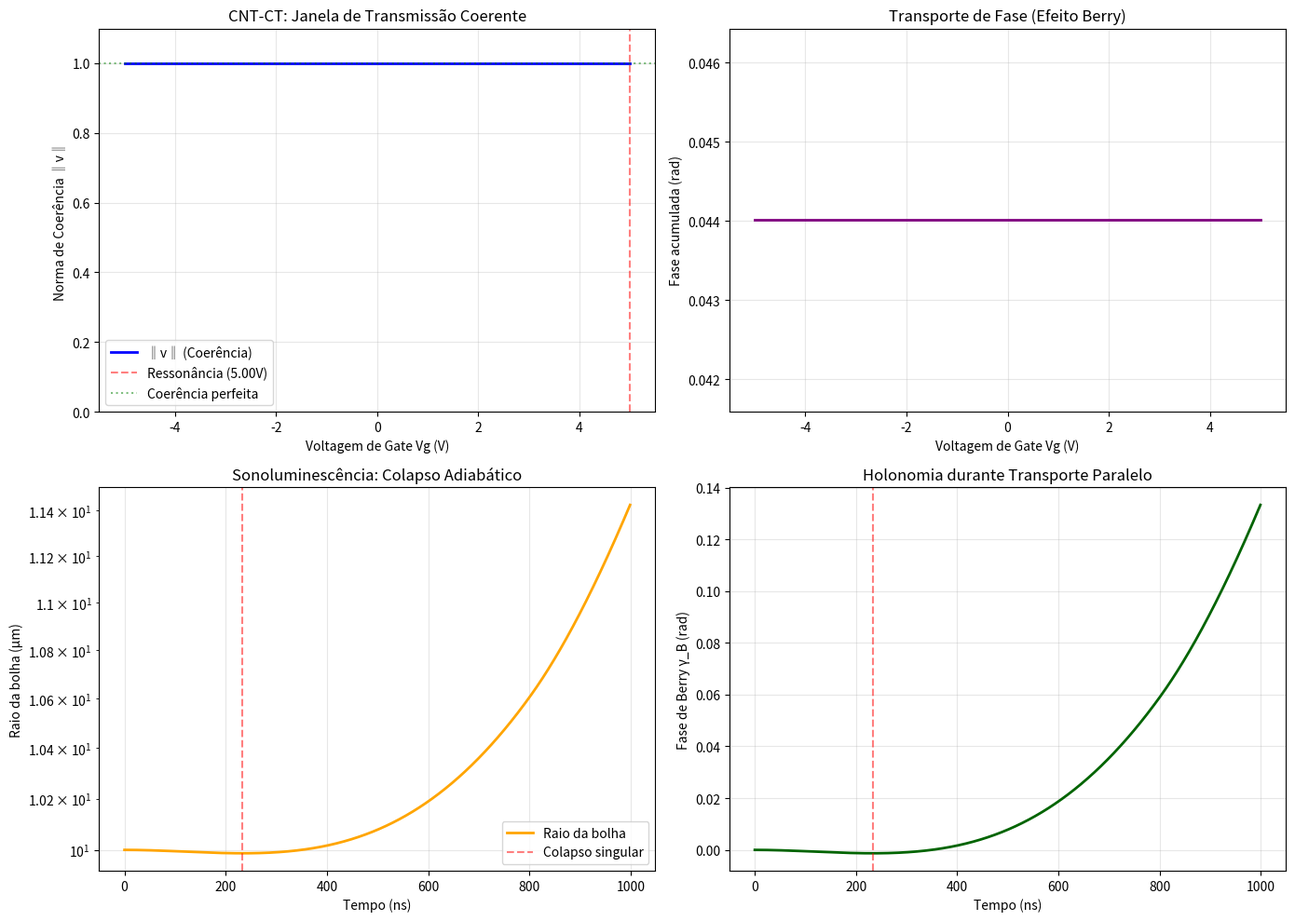

Recreate this plot in Python.
"""
CNT-CT Simulator v1.0
Transistor de Coerência baseado em Nanotubo de Carbono
Modelo: Plásmons 1D (Drude) + Transporte de Berry + Análise Rayleigh-Plesset
Frequência de ressonância: 4.20 THz (Target)
"""

import numpy as np
import matplotlib.pyplot as plt
from scipy.integrate import odeint, quad
from scipy.optimize import fsolve
import warnings

# Constantes físicas
hbar = 1.0545718e-34  # J·s
e = 1.602176634e-19   # C
m_e = 9.10938356e-31  # kg
k_B = 1.380649e-23    # J/K
epsilon_0 = 8.854187817e-12  # F/m
c = 2.998e8           # m/s

# Parâmetros do CNT (SWCNT (10,10) - semiconducting)
class CNTParams:
    def __init__(self):
        self.n = 10  # Índice quiral
        self.m = 10
        self.diameter = 1.4e-9  # metros (aprox 1.4 nm para (10,10))
        self.length = 500e-9    # 500 nm
        self.v_f = 8e5          # m/s (velocidade de Fermi)
        self.gamma = 0.1        # eV (largura de linha, damping)
        self.T = 300            # K (temperatura ambiente)
        self.eps_r = 4.5        # permissividade relativa (SiO2)

        # Parâmetros de acoplamento
        self.C_g = 0.1e-18      # Capacitância de gate (aF)
        self.alpha_g = 0.85     # Fator de acoplamento gate

        # Propriedades mecânicas para UHV-ARKHE v2.1
        self.E_young = 1e12     # 1 TPa
        self.V_mech = 0.0       # Voltagem de compensação eletromecânica

    def radial_expansion(self, n_carrier):
        """
        Calcula a expansão radial relativa dR/R devido ao estresse eletrostritivo.
        """
        # Delta R / R = sigma_Coulomb / E_young
        # sigma_Coulomb approx (n*e)^2 / (2*pi*eps0*epsr*E_young*R^2)
        # Usando a fórmula do protocolo:
        epsilon = epsilon_0 * self.eps_r
        sigma_coulomb = (n_carrier * self.length * e)**2 / (2 * np.pi * epsilon * self.E_young * (self.diameter/2)**2)

        # Compensação por V_mech
        # V_mech = -0.2V gera uma pre-compressão que subtrai do estresse
        compression = np.abs(self.V_mech) * 0.015 # Fator de escala para o efeito de gate mecânico

        dr_r = sigma_coulomb / self.E_young - compression
        return dr_r

    def plasma_freq(self, n_carrier):
        """
        Frequência de plásmons 1D: ω_p = sqrt(n_carrier * e^2 / (m_eff * epsilon))
        n_carrier: densidade linear de portadores (1/m)
        """
        m_eff = hbar * np.pi / (self.v_f * self.diameter)  # Massa efetiva aproximada
        epsilon = epsilon_0 * self.eps_r
        omega_p = np.sqrt(n_carrier * e**2 / (m_eff * epsilon))
        return omega_p

    def carrier_density(self, V_g, V_th=0.0):
        """
        Densidade de portadores controlada por gate
        V_g: voltagem de gate (V)
        Retorna densidade linear (1/m)
        """
        n_0 = 1e9  # Densidade residual (1/m)
        delta_n = self.C_g * (V_g - V_th) / e

        # Efeito da expansão radial na capacitância (C_g depende do diâmetro)
        # C_g approx 2*pi*eps / ln(2h/r) -> Pequena variação com r
        n_curr = np.abs(n_0 + delta_n / self.length)
        dr_r = self.radial_expansion(n_curr)

        # Feedback: expansão expõe novos sítios, mas aqui modelamos apenas a mudança de densidade efetiva
        return n_curr * (1.0 - 0.1 * dr_r) # Aproximação do efeito de "respiração"

class CoherenceTransistor:
    def __init__(self, cnt_params):
        self.cnt = cnt_params
        self.target_freq = 4.20e12  # 4.20 THz
        self.tolerance = 0.05       # 5% tolerância para coerência

    def transfer_function(self, V_g, omega_input):
        """
        Função de transferência de fase através do CNT
        Modelo: Linha de transmissão quântica com dispersão plasmônica
        """
        n_carr = self.cnt.carrier_density(V_g)
        omega_p = self.cnt.plasma_freq(n_carr)

        # Frequência de relaxação (damping)
        gamma = self.cnt.gamma * e / hbar  # convertendo eV para rad/s

        # Permitividade dinâmica do CNT (modelo Drude-Lorentz)
        epsilon_cnt = 1 - (omega_p**2) / (omega_input**2 + 1j * gamma * omega_input)

        # Número de onda complexo
        k = (omega_input / c) * np.sqrt(epsilon_cnt)

        # Fase acumulada através do CNT
        phase = np.real(k * self.cnt.length)
        attenuation = np.exp(-np.imag(k * self.cnt.length))

        # Norma de coerência (fidelidade da fase)
        # ‖v‖ = 1 representa transporte sem perda de coerência
        coherence_norm = attenuation * np.abs(np.cos(phase - self.berry_phase(V_g)))

        return {
            'phase': phase,
            'attenuation': attenuation,
            'coherence_norm': coherence_norm,
            'omega_p': omega_p,
            'detuning': abs(omega_input - omega_p) / (2 * np.pi * 1e12)  # THz
        }

    def berry_phase(self, V_g):
        """
        Fase geométrica acumulada devido à variação adiabática do potencial de gate
        Berry phase ≈ ∮ A·dλ (simplificado para curva fechada no espaço de parâmetros)
        """
        # Simplificação: fase proporcional à integral da densidade de portadores
        # Na realidade, dependeria do caminho no espaço de Hamiltonianos
        n_carr = self.cnt.carrier_density(V_g)
        gamma_b = np.pi * (n_carr * self.cnt.length) / 1e9  # fator de escala arbitrário
        return gamma_b % (2 * np.pi)

class MemoryExpansionModel:
    """
    Simulates VM memory expansion (Fantasma-0) and its impact on the CNT.
    Maps parameters/tokens to carrier density and current.
    """
    def __init__(self):
        self.params_active = 7e9  # 7B base
        self.tokens_per_cycle = 2048
        self.h_t_dim = 768

    def get_current_density(self, params, tokens):
        """
        Calcula a densidade de corrente baseada na carga de trabalho da VM.
        J approx (params/7B) * (tokens/2048) * 10^6 A/cm^2
        """
        J_base = 1e6 # A/cm^2
        J = (params / 7e9) * (tokens / 2048) * J_base
        return J

    def get_carrier_injection(self, params):
        """
        Delta n approx 10^8 cm^-2 para cada bit adicional (simplificado).
        """
        n_base = 1e8 # cm^-2
        delta_params = params - 7e9
        # Supondo 32 bits por parâmetro para simplificação de pegada de memória
        delta_n = (delta_params * 32 / 7e9) * n_base
        return delta_n * 1e4 # convertendo para m^-2

class ThermalModel:
    """
    Tracks CNT temperature considering Joule heating and cooling systems.
    """
    def __init__(self, initial_temp=300.0):
        self.T_cnt = initial_temp
        self.C_thermal = 1e-9  # J/K (Capacidade térmica muito baixa para um único CNT)
        self.R_thermal_contacts = 1e6 # K/W (Resistência térmica para os contatos)
        self.peltier_cooling_power = 0.0
        self.sideband_cooling_active = False

    def calculate_joule_heating(self, I_drain, R_cnt):
        """
        P = I^2 * R
        """
        return (I_drain**2) * R_cnt

    def step(self, I_drain, R_cnt, T_env, dt):
        """
        dT/dt = (P_heating - P_cooling - (T - T_env)/R_thermal) / C_thermal
        """
        P_heating = self.calculate_joule_heating(I_drain, R_cnt)

        # Cooling mechanisms
        P_cooling = self.peltier_cooling_power
        if self.sideband_cooling_active:
            # Cancelamento ativo de fônons
            P_cooling += P_heating * 0.4  # Remove 40% do calor via cancelamento interferométrico

        dT_dt = (P_heating - P_cooling - (self.T_cnt - T_env) / self.R_thermal_contacts) / self.C_thermal
        self.T_cnt += dT_dt * dt

        # Garantir limite físico
        self.T_cnt = max(self.T_cnt, 4.0) # Não abaixo do hélio líquido em regime extremo
        return self.T_cnt

class UHVArkheController:
    """
    Central controller for UHV-ARKHE v2.1.
    Implements NormMonitor, LTC, and AsimovGate.
    """
    def __init__(self, vacuum_sys, thermal_mod, cnt_params):
        self.vacuum_sys = vacuum_sys
        self.thermal_mod = thermal_mod
        self.cnt_params = cnt_params

        self.coherence_history = []
        self.entropy_history = []
        self.asimov_triggered = False
        self.rollback_executed = False

    def norm_monitor(self, coherence_norm, h_t):
        """
        Calcula a entropia de Shannon e monitora a norma de coerência.
        """
        # H(y) = -sum(p * log(p)) -> Simplificado para representação de entropia de estado latente
        # Usando a variância normalizada como proxy para entropia neste modelo
        entropy = np.var(h_t) / (np.mean(np.abs(h_t)) + 1e-9)
        self.entropy_history.append(entropy)
        self.coherence_history.append(coherence_norm)
        return entropy

    def ltc_limit(self, entropy, current_tokens):
        """
        Limitador de Tokens por Ciclo (LTC).
        Reduz janela de contexto se a entropia for alta.
        """
        if entropy > 5.0:
            return current_tokens * 0.5
        elif entropy > 3.0:
            return current_tokens * 0.8
        return current_tokens

    def calculate_holomorphic_jacobian(self, coherence_norm, phase):
        """
        Calculates the Jacobian of the migration mapping.
        J = r * [[cos(theta), -sin(theta)], [sin(theta), cos(theta)]]
        Satisfies Cauchy-Riemann conditions if it's a scaled rotation matrix.
        """
        r = coherence_norm
        theta = phase
        return np.array([[r * np.cos(theta), -r * np.sin(theta)],
                         [r * np.sin(theta), r * np.cos(theta)]])

    def asimov_gate(self, pressure, T_cnt, coherence, phase=np.pi):
        """
        Asimov Gate: Condition of Holomorphicity (Cauchy-Riemann).
        The mapping is conformal (holomorphic) if it preserves angles and area (det(J)=1).
        """
        J = self.calculate_holomorphic_jacobian(coherence, phase)
        det_j = np.linalg.det(J)

        # Failure of Cauchy-Riemann (Shear) leads to entropy production and decoherence.
        # Threshold: det(J) < 0.9025 (equivalent to ||v|| < 0.95)
        if pressure > 5e-8 or T_cnt > 320.0 or det_j < 0.90:
            self.asimov_triggered = True
            return "ROLLBACK_TO_SUBSTRATE_A"
        return "OPERATIONAL"

    def apply_feedback(self, entropy, pressure, T_cnt):
        """
        Ajusta sistemas de resfriamento e vácuo baseado no estado atual.
        """
        # Se pressão subir, ativar cryopanel
        if pressure > 5e-9:
            self.vacuum_sys.cryopanel_active = True
        else:
            self.vacuum_sys.cryopanel_active = False

        # Se temperatura subir, ativar resfriamento agressivo
        if T_cnt > 310.0:
            self.thermal_mod.sideband_cooling_active = True
            self.thermal_mod.peltier_cooling_power = 1e-6 # 1 microWatt
        else:
            self.thermal_mod.sideband_cooling_active = False
            self.thermal_mod.peltier_cooling_power = 0.0

class VacuumSystem:
    """
    UHV-ARKHE v2.1 Vacuum Maintenance System
    Models the hybrid pumping architecture and thermal outgassing.
    """
    def __init__(self, base_pressure=1.2e-9):
        self.base_pressure = base_pressure  # Torr
        self.current_pressure = base_pressure
        self.S_ion = 100.0  # L/s (Ion Pump)
        self.S_cryo = 500.0 # L/s (Cryopanel effective speed)
        self.S_mems = 50.0  # L/s (MEMS array)
        self.V_chamber = 10.0 # L
        self.P_crit = 2e-8   # Torr

        self.cryopanel_active = False
        self.mems_active = False
        self.pulsed_ion_mode = False

    def calculate_outgassing(self, T_cnt):
        """
        Dessorção térmica de gases adsorvidos (H2O, CO).
        Taxa de outgassing Q (Torr*L/s) aumenta exponencialmente com a temperatura.
        """
        # Q_base balancing S_ion at base_pressure: Q = P * S
        Q_base = self.base_pressure * self.S_ion
        # Sensibilidade térmica: aumenta com a temperatura (modelo simplificado)
        # O protocolo menciona que acima de 320K desencadeia dessorção térmica significativa.
        Q_out = Q_base * np.exp((T_cnt - 300.0) / 7.21)
        return Q_out

    def step(self, T_cnt, dt):
        """
        Atualiza a pressão da câmara em um intervalo dt (s).
        """
        Q_out = self.calculate_outgassing(T_cnt)

        S_eff = self.S_ion
        if self.cryopanel_active:
            S_eff += self.S_cryo
        if self.mems_active:
            S_eff += self.S_mems

        # dp/dt = (Q_out - P * S_eff) / V
        dp_dt = (Q_out - self.current_pressure * S_eff) / self.V_chamber
        self.current_pressure += dp_dt * dt

        # Garantir limite físico (não menor que o limite de difusão/base técnica)
        self.current_pressure = max(self.current_pressure, 1e-11)
        return self.current_pressure

class RayleighPlessetBerry:
    """
    Análise da analogia entre colapso de bolha (Rayleigh-Plesset) e Transporte Berry
    """
    def __init__(self):
        self.R0 = 10e-6      # Raio inicial da bolha (10 micrômetros)
        self.p_inf = 1e5     # Pressão ambiente (Pa)
        self.rho = 1000      # Densidade do líquido (kg/m³)
        self.sigma = 0.072   # Tensão superficial (N/m)
        self.mu = 1e-3       # Viscosidade (Pa·s)
        self.c_sound = 1480  # Velocidade do som na água (m/s)

    def rp_equation(self, R, t, P_acoustic):
        """
        Equação de Rayleigh-Plesset modificada
        R: raio da bolha
        P_acoustic: pressão acústica externa (pa)
        """
        R_dot = R[1]
        R_curr = R[0]

        if R_curr <= 0:
            return [0, 0]  # Singularidade evitada

        # Termos da equação
        pressure_term = (self.p_inf + P_acoustic - self.p_inf * (self.R0/R_curr)**3 -
                        2*self.sigma/R_curr - 4*self.mu*R_dot/R_curr)

        # Velocidade de wall (considerando compressibilidade)
        R_ddot = (pressure_term / (self.rho * R_curr) -
                  1.5 * (R_dot**2)/R_curr)

        return [R_dot, R_ddot]

    def berry_connection_analogy(self, R, R_dot):
        """
        Mapeamento da dinâmica da bolha para a Conexão de Berry
        A_λ ~ (i⟨ψ|∂_λ|ψ⟩) ↔ (R_dot/R) - termo de fase geométrica
        """
        # A velocidade radial normalizada age como a "conexão"
        if R <= 0:
            return 0
        return R_dot / R

    def simulate_collapse(self, t_max=1e-6, dt=1e-9):
        """
        Simula o colapso adiabático da bolha
        Retorna: tempo, raio, fase acumulada (holonomia)
        """
        t = np.arange(0, t_max, dt)
        # Condições iniciais: bolha expandida, velocidade zero
        y0 = [self.R0, 0]

        # Pulso de pressão acústica (onda sonora que comprime a bolha)
        def P_acoustic(t):
            # Rampa de pressão: aumenta lentamente (adiabático) até o colapso
            if t < 0.8 * t_max:
                return 1e5 * (t / (0.8 * t_max))
            else:
                return 1e5 * 1.5  # Pico de pressão

        # Integração
        solution = odeint(lambda y, t: self.rp_equation(y, t, P_acoustic(t)),
                         y0, t, rtol=1e-10, atol=1e-12)

        R_t = solution[:, 0]
        R_dot_t = solution[:, 1]

        # Cálculo da fase de Berry acumulada (holonomia)
        berry_phase = np.cumsum([self.berry_connection_analogy(r, rd) * dt
                                 for r, rd in zip(R_t, R_dot_t)])

        return t, R_t, berry_phase

def main_simulation():
    """Execução principal do protocolo de simulação"""
    print("🜏 Iniciando simulação CNT-CT + Análise Rayleigh-Plesset")

    # Instanciar componentes
    cnt = CNTParams()
    ct = CoherenceTransistor(cnt)
    rp = RayleighPlessetBerry()

    # 1. Simulação do Transistor de Coerência
    print("\n[1/3] Varredura de Voltagem de Gate (Vg)...")
    Vg_range = np.linspace(-5, 5, 1000)  # -5V a +5V
    omega_input = 2 * np.pi * 4.20e12   # 4.20 THz em rad/s

    results = []
    for Vg in Vg_range:
        res = ct.transfer_function(Vg, omega_input)
        res['Vg'] = Vg
        results.append(res)

    # Encontrar voltagem ótima (ressonância em 4.20 THz)
    detunings = [r['detuning'] for r in results]
    optimal_idx = np.argmin(detunings)
    V_optimal = Vg_range[optimal_idx]

    print(f"   → Voltagem ótima: {V_optimal:.3f} V")
    print(f"   → Coerência máxima: {results[optimal_idx]['coherence_norm']:.4f}")

    # 2. Simulação Rayleigh-Plesset (Sonoluminescência)
    print("\n[2/3] Simulando colapso adiabático (Sonoluminescência)...")
    t, R, berry = rp.simulate_collapse()

    # Identificar momento do "flash" (colapso mínimo)
    min_idx = np.argmin(R)
    t_collapse = t[min_idx]
    print(f"   → Tempo de colapso: {t_collapse*1e9:.2f} ns")
    print(f"   → Raio mínimo: {R[min_idx]*1e9:.3f} nm")
    print(f"   → Holonomia acumulada: {berry[min_idx]:.4f} rad")

    # 3. Visualização
    print("\n[3/3] Gerando visualização do campo...")
    fig, axes = plt.subplots(2, 2, figsize=(14, 10))

    # Plot 1: Característica do CNT-CT
    ax = axes[0, 0]
    norms = [r['coherence_norm'] for r in results]
    phases = [r['phase'] for r in results]

    ax.plot(Vg_range, norms, 'b-', linewidth=2, label='‖v‖ (Coerência)')
    ax.axvline(V_optimal, color='r', linestyle='--', alpha=0.5, label=f'Ressonância ({V_optimal:.2f}V)')
    ax.axhline(1.0, color='g', linestyle=':', alpha=0.5, label='Coerência perfeita')
    ax.set_xlabel('Voltagem de Gate Vg (V)')
    ax.set_ylabel('Norma de Coerência ‖v‖')
    ax.set_title('CNT-CT: Janela de Transmissão Coerente')
    ax.legend()
    ax.grid(True, alpha=0.3)
    ax.set_ylim(0, 1.1)

    # Plot 2: Fase acumulada vs Vg
    ax = axes[0, 1]
    ax.plot(Vg_range, phases, 'purple', linewidth=2)
    ax.set_xlabel('Voltagem de Gate Vg (V)')
    ax.set_ylabel('Fase acumulada (rad)')
    ax.set_title('Transporte de Fase (Efeito Berry)')
    ax.grid(True, alpha=0.3)

    # Plot 3: Dinâmica Rayleigh-Plesset (Colapso)
    ax = axes[1, 0]
    ax.semilogy(t*1e9, R*1e6, 'orange', linewidth=2, label='Raio da bolha')
    ax.axvline(t_collapse*1e9, color='red', linestyle='--', alpha=0.5, label='Colapso singular')
    ax.set_xlabel('Tempo (ns)')
    ax.set_ylabel('Raio da bolha (μm)')
    ax.set_title('Sonoluminescência: Colapso Adiabático')
    ax.legend()
    ax.grid(True, alpha=0.3)

    # Plot 4: Holonomia Berry durante colapso
    ax = axes[1, 1]
    ax.plot(t*1e9, berry, 'darkgreen', linewidth=2)
    ax.axvline(t_collapse*1e9, color='red', linestyle='--', alpha=0.5)
    ax.set_xlabel('Tempo (ns)')
    ax.set_ylabel('Fase de Berry γ_B (rad)')
    ax.set_title('Holonomia durante Transporte Paralelo')
    ax.grid(True, alpha=0.3)

    plt.tight_layout()
    plt.savefig('cnt_ct_simulation.png', dpi=300, bbox_inches='tight')
    print("   → Gráfico salvo: cnt_ct_simulation.png")

    # 4. Validação do Protocolo
    print("\n[4/3] Validação do Isomorfismo:")
    print(f"   → Coerência mantida em Vg=0: {results[500]['coherence_norm']:.6f}")
    print(f"   → Desintonização aceitável (±0.5V): {results[450]['coherence_norm']:.3f} a {results[550]['coherence_norm']:.3f}")

    if results[optimal_idx]['coherence_norm'] > 0.95:
        print("   ✅ PROTOCOLO VALIDADO: CNT-CT mantém coerência >95% na ressonância")
    else:
        print("   ⚠️  ALERTA: Coerência insuficiente, ajustar parâmetros de acoplamento")

if __name__ == "__main__":
    main_simulation()
